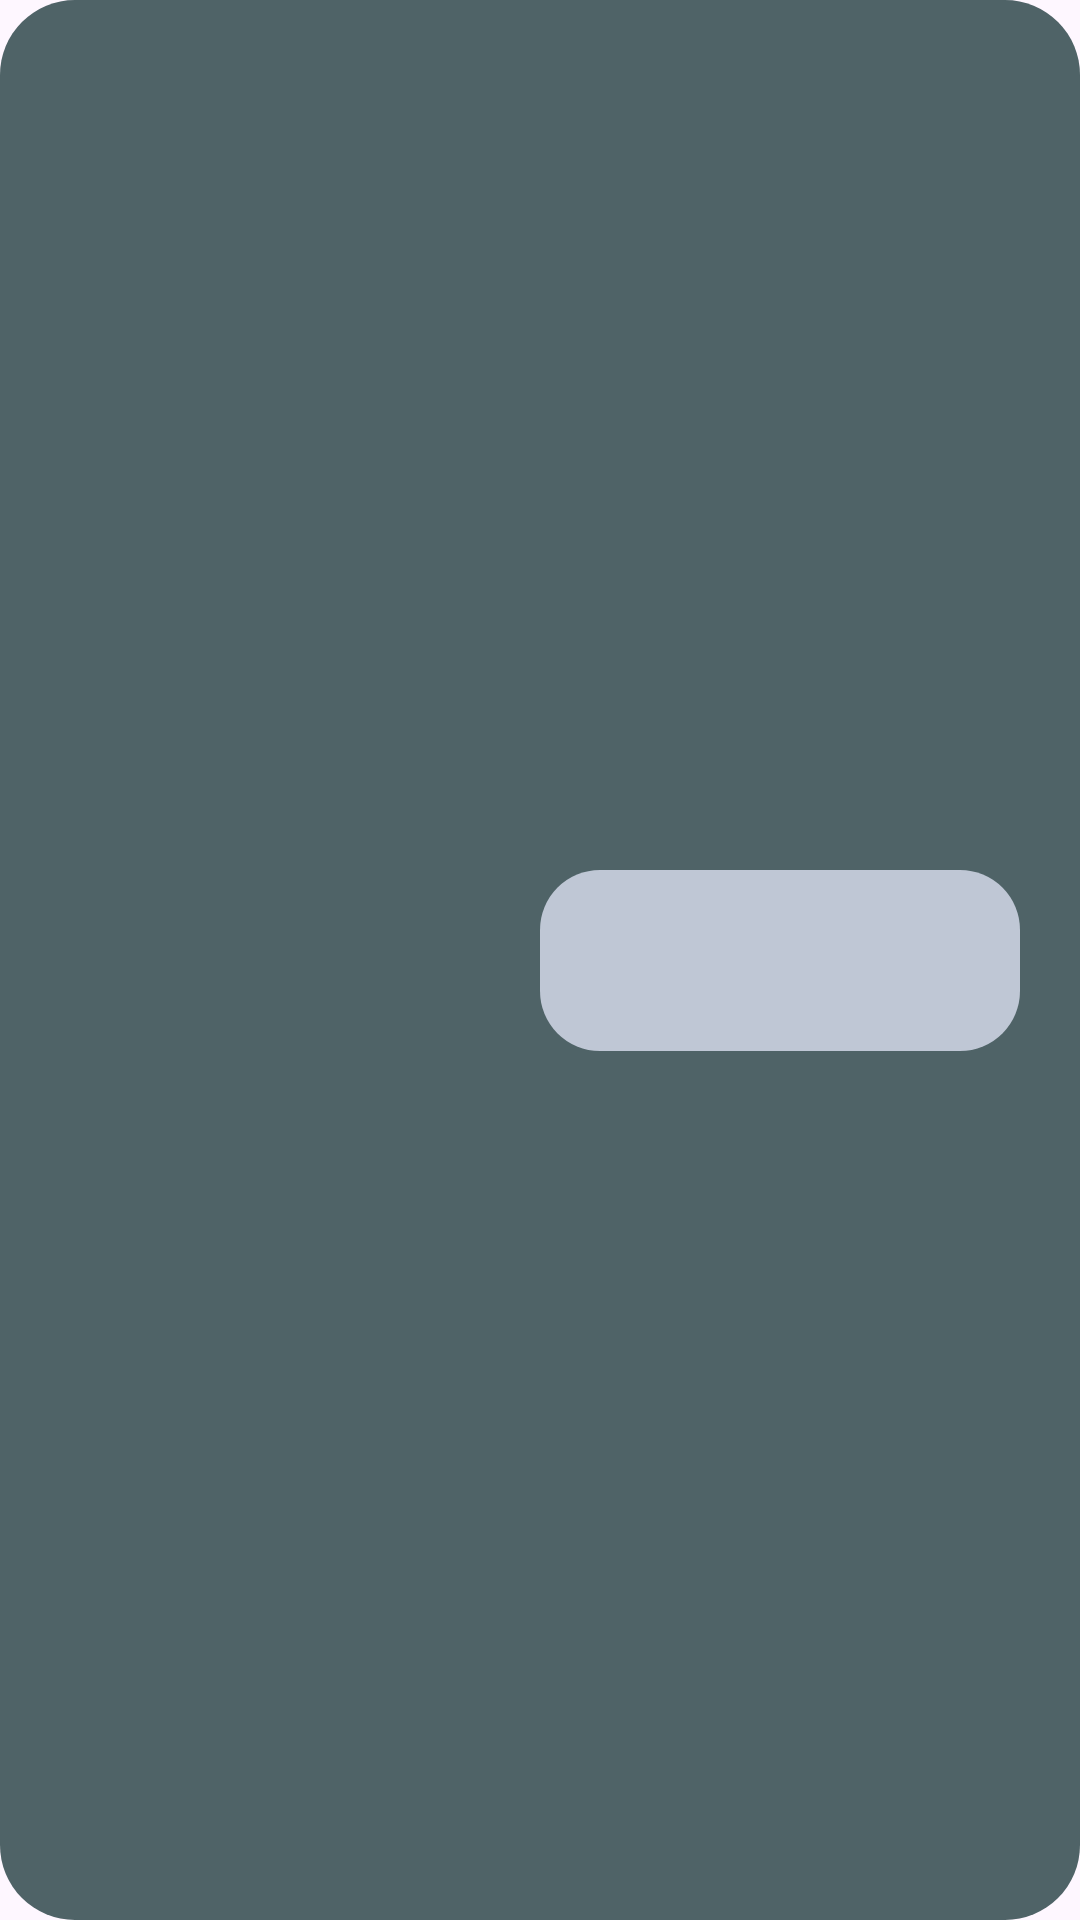

Produce the Android XML layout that renders to this screen, including the resource entries it uses.
<!-- AndroidManifest.xml: application theme Theme.App_Companion -->
<!-- res/layout/recycler_layout_api.xml -->
<?xml version="1.0" encoding="utf-8"?>
<androidx.constraintlayout.widget.ConstraintLayout
    xmlns:android="http://schemas.android.com/apk/res/android"
    android:layout_width="match_parent"
    android:layout_height="wrap_content"
    xmlns:app="http://schemas.android.com/apk/res-auto"
    android:orientation="vertical"
    android:layout_marginBottom="20dp"
    android:background="@drawable/rounded_square_header"
    android:clickable="true"
    android:focusable="true">

    <ImageView
        android:id="@+id/api_character_image"
        android:layout_width="150dp"
        android:layout_height="150dp"
        android:layout_marginVertical="10dp"
        android:layout_marginHorizontal="10dp"
        app:layout_constraintBottom_toBottomOf="parent"
        app:layout_constraintLeft_toLeftOf="parent"
        app:layout_constraintTop_toTopOf="parent" />

    <FrameLayout
        android:id="@+id/background_box"
        android:layout_width="0dp"
        android:layout_height="wrap_content"
        android:layout_marginHorizontal="20dp"
        android:background="@drawable/rounded_box_background"
        app:layout_constraintLeft_toRightOf="@id/api_character_image"
        app:layout_constraintBottom_toBottomOf="parent"
        app:layout_constraintTop_toTopOf="parent"
        app:layout_constraintRight_toRightOf="parent">

        <androidx.constraintlayout.widget.ConstraintLayout
            android:layout_width="match_parent"
            android:layout_height="wrap_content">

             <TextView
                android:id="@+id/api_character_name"
                android:layout_width="wrap_content"
                android:layout_height="match_parent"
                android:layout_gravity="end|center"
                android:padding="5dp"
                android:layout_marginHorizontal="20dp"
                android:layout_marginVertical="10dp"
                android:gravity="center"

                android:fontFamily="@font/balatro"
                android:textColor="@color/black"
                android:textSize="30sp"

                app:layout_constraintLeft_toLeftOf="parent"
                app:layout_constraintBottom_toBottomOf="parent" />
        </androidx.constraintlayout.widget.ConstraintLayout>
    </FrameLayout>

</androidx.constraintlayout.widget.ConstraintLayout>
<!-- resources referenced by this layout -->
<resources>
  <color name="black">#FF000000</color>
  <!-- drawable rounded_box_background (drawable) -->
  <?xml version="1.0" encoding="utf-8"?>
  <shape xmlns:android="http://schemas.android.com/apk/res/android"
      android:shape="rectangle">
  
      <solid android:color="#BFC7D5" />
  
      <corners android:radius="20dp" />
  </shape>
  <!-- drawable rounded_square_header (drawable) -->
  <?xml version="1.0" encoding="utf-8"?>
  <shape xmlns:android="http://schemas.android.com/apk/res/android"
      android:shape="rectangle">
  
      <solid android:color="#4F6367" />
  
      <corners android:radius="25dp" />
  </shape>
  <style name="Theme.App_Companion" parent="Base.Theme.App_Companion" />
  <style name="Base.Theme.App_Companion" parent="Theme.Material3.DayNight.NoActionBar">
          
          
      </style>
</resources>
